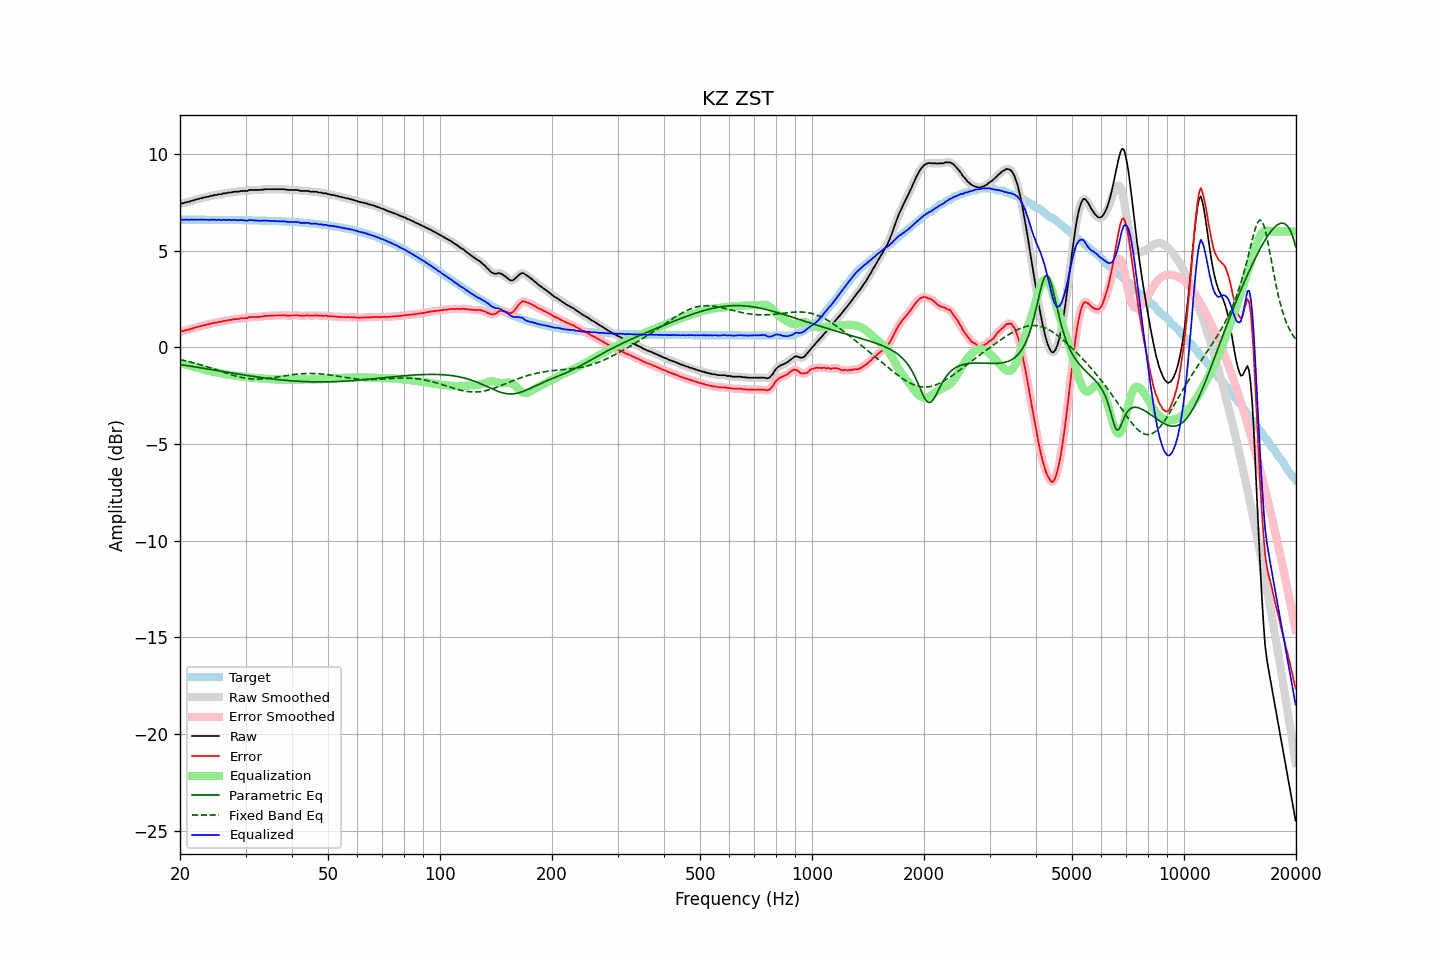

Source data for this figure (header and first rows):
frequency, raw, error, smoothed, error_smoothed, equalization, parametric_eq, fixed_band_eq, equalized_raw, equalized_smoothed, target
20.00, 7.43, 0.81, 7.43, 0.81, -0.81, -0.88, -0.63, 6.61, 6.61, 6.61
20.20, 7.46, 0.84, 7.45, 0.84, -0.83, -0.90, -0.65, 6.62, 6.61, 6.61
20.40, 7.46, 0.84, 7.47, 0.86, -0.86, -0.91, -0.66, 6.60, 6.61, 6.61
20.61, 7.50, 0.88, 7.49, 0.88, -0.88, -0.92, -0.68, 6.62, 6.61, 6.61
20.81, 7.51, 0.90, 7.51, 0.89, -0.90, -0.93, -0.70, 6.61, 6.61, 6.61
21.02, 7.54, 0.93, 7.53, 0.92, -0.92, -0.95, -0.72, 6.61, 6.61, 6.61
21.23, 7.54, 0.93, 7.55, 0.94, -0.94, -0.96, -0.74, 6.59, 6.61, 6.61
21.44, 7.59, 0.98, 7.57, 0.96, -0.97, -0.97, -0.76, 6.62, 6.61, 6.61
21.66, 7.60, 0.99, 7.60, 0.99, -0.99, -0.99, -0.78, 6.61, 6.61, 6.61
21.87, 7.63, 1.02, 7.63, 1.02, -1.02, -1.00, -0.81, 6.61, 6.61, 6.61
22.09, 7.66, 1.05, 7.65, 1.04, -1.04, -1.01, -0.83, 6.62, 6.61, 6.61
22.31, 7.67, 1.06, 7.67, 1.06, -1.06, -1.03, -0.85, 6.60, 6.61, 6.61
22.54, 7.70, 1.09, 7.69, 1.09, -1.09, -1.04, -0.88, 6.61, 6.61, 6.61
22.76, 7.72, 1.11, 7.71, 1.11, -1.11, -1.05, -0.90, 6.61, 6.61, 6.61
22.99, 7.74, 1.13, 7.74, 1.13, -1.13, -1.07, -0.92, 6.61, 6.61, 6.61
23.22, 7.76, 1.15, 7.76, 1.15, -1.15, -1.08, -0.95, 6.61, 6.61, 6.61
23.45, 7.78, 1.17, 7.77, 1.17, -1.17, -1.10, -0.98, 6.61, 6.60, 6.61
23.69, 7.80, 1.19, 7.79, 1.19, -1.19, -1.11, -1.00, 6.61, 6.60, 6.61
23.92, 7.80, 1.19, 7.81, 1.21, -1.21, -1.12, -1.03, 6.59, 6.60, 6.60
24.16, 7.85, 1.24, 7.83, 1.23, -1.23, -1.14, -1.06, 6.62, 6.60, 6.60
24.40, 7.85, 1.24, 7.85, 1.25, -1.25, -1.15, -1.08, 6.60, 6.61, 6.60
24.65, 7.88, 1.27, 7.87, 1.27, -1.26, -1.16, -1.11, 6.61, 6.61, 6.60
24.89, 7.89, 1.28, 7.88, 1.28, -1.28, -1.18, -1.14, 6.61, 6.60, 6.60
25.14, 7.89, 1.29, 7.90, 1.30, -1.30, -1.19, -1.17, 6.59, 6.60, 6.60
25.39, 7.93, 1.33, 7.91, 1.31, -1.31, -1.21, -1.20, 6.61, 6.59, 6.60
25.65, 7.93, 1.33, 7.93, 1.33, -1.33, -1.22, -1.22, 6.60, 6.60, 6.60
25.91, 7.93, 1.33, 7.95, 1.35, -1.35, -1.23, -1.25, 6.58, 6.60, 6.60
26.16, 7.98, 1.38, 7.96, 1.36, -1.36, -1.25, -1.28, 6.61, 6.59, 6.60
26.43, 7.98, 1.38, 7.98, 1.38, -1.38, -1.26, -1.31, 6.60, 6.60, 6.60
26.69, 7.98, 1.38, 7.99, 1.40, -1.39, -1.28, -1.34, 6.58, 6.60, 6.60
26.96, 8.02, 1.42, 8.00, 1.41, -1.41, -1.29, -1.36, 6.61, 6.59, 6.59
27.23, 8.02, 1.42, 8.01, 1.42, -1.42, -1.30, -1.39, 6.59, 6.59, 6.59
27.50, 8.02, 1.42, 8.03, 1.44, -1.43, -1.32, -1.41, 6.58, 6.60, 6.59
27.77, 8.05, 1.45, 8.04, 1.45, -1.45, -1.33, -1.44, 6.60, 6.59, 6.59
28.05, 8.06, 1.47, 8.05, 1.46, -1.46, -1.34, -1.46, 6.60, 6.59, 6.59
28.33, 8.06, 1.47, 8.06, 1.47, -1.47, -1.36, -1.49, 6.59, 6.59, 6.59
28.62, 8.06, 1.47, 8.06, 1.48, -1.48, -1.37, -1.51, 6.58, 6.59, 6.59
28.90, 8.08, 1.49, 8.08, 1.49, -1.49, -1.39, -1.53, 6.59, 6.59, 6.59
29.19, 8.10, 1.51, 8.09, 1.50, -1.50, -1.40, -1.55, 6.60, 6.59, 6.58
29.48, 8.10, 1.51, 8.10, 1.51, -1.51, -1.41, -1.56, 6.59, 6.59, 6.58
29.78, 8.10, 1.51, 8.09, 1.51, -1.52, -1.43, -1.58, 6.58, 6.57, 6.58
30.08, 8.10, 1.52, 8.10, 1.52, -1.53, -1.44, -1.59, 6.57, 6.57, 6.58
30.38, 8.10, 1.52, 8.11, 1.53, -1.54, -1.45, -1.60, 6.56, 6.57, 6.58
30.68, 8.15, 1.57, 8.13, 1.55, -1.55, -1.46, -1.61, 6.60, 6.58, 6.58
30.99, 8.15, 1.57, 8.14, 1.57, -1.56, -1.48, -1.62, 6.59, 6.59, 6.57
31.30, 8.15, 1.57, 8.15, 1.58, -1.56, -1.49, -1.63, 6.58, 6.59, 6.57
31.61, 8.15, 1.58, 8.15, 1.58, -1.57, -1.50, -1.63, 6.57, 6.57, 6.57
31.93, 8.15, 1.58, 8.15, 1.58, -1.58, -1.51, -1.64, 6.57, 6.57, 6.57
32.24, 8.15, 1.58, 8.14, 1.58, -1.58, -1.53, -1.64, 6.56, 6.56, 6.57
32.57, 8.15, 1.58, 8.15, 1.58, -1.59, -1.54, -1.63, 6.56, 6.56, 6.56
32.89, 8.15, 1.58, 8.15, 1.59, -1.60, -1.55, -1.63, 6.55, 6.55, 6.56
33.22, 8.17, 1.61, 8.16, 1.60, -1.60, -1.56, -1.63, 6.56, 6.56, 6.56
33.55, 8.17, 1.61, 8.17, 1.61, -1.61, -1.57, -1.62, 6.56, 6.56, 6.56
33.89, 8.19, 1.63, 8.18, 1.63, -1.62, -1.58, -1.61, 6.57, 6.56, 6.55
34.23, 8.19, 1.63, 8.19, 1.63, -1.63, -1.59, -1.60, 6.56, 6.56, 6.55
34.57, 8.19, 1.64, 8.19, 1.64, -1.63, -1.60, -1.59, 6.55, 6.55, 6.55
34.92, 8.19, 1.64, 8.19, 1.64, -1.64, -1.61, -1.58, 6.55, 6.55, 6.55
35.27, 8.19, 1.64, 8.19, 1.64, -1.64, -1.62, -1.57, 6.54, 6.54, 6.54
35.62, 8.19, 1.65, 8.19, 1.65, -1.65, -1.63, -1.56, 6.54, 6.54, 6.54
35.97, 8.19, 1.65, 8.19, 1.65, -1.65, -1.64, -1.55, 6.53, 6.53, 6.54
... 635 more rows
